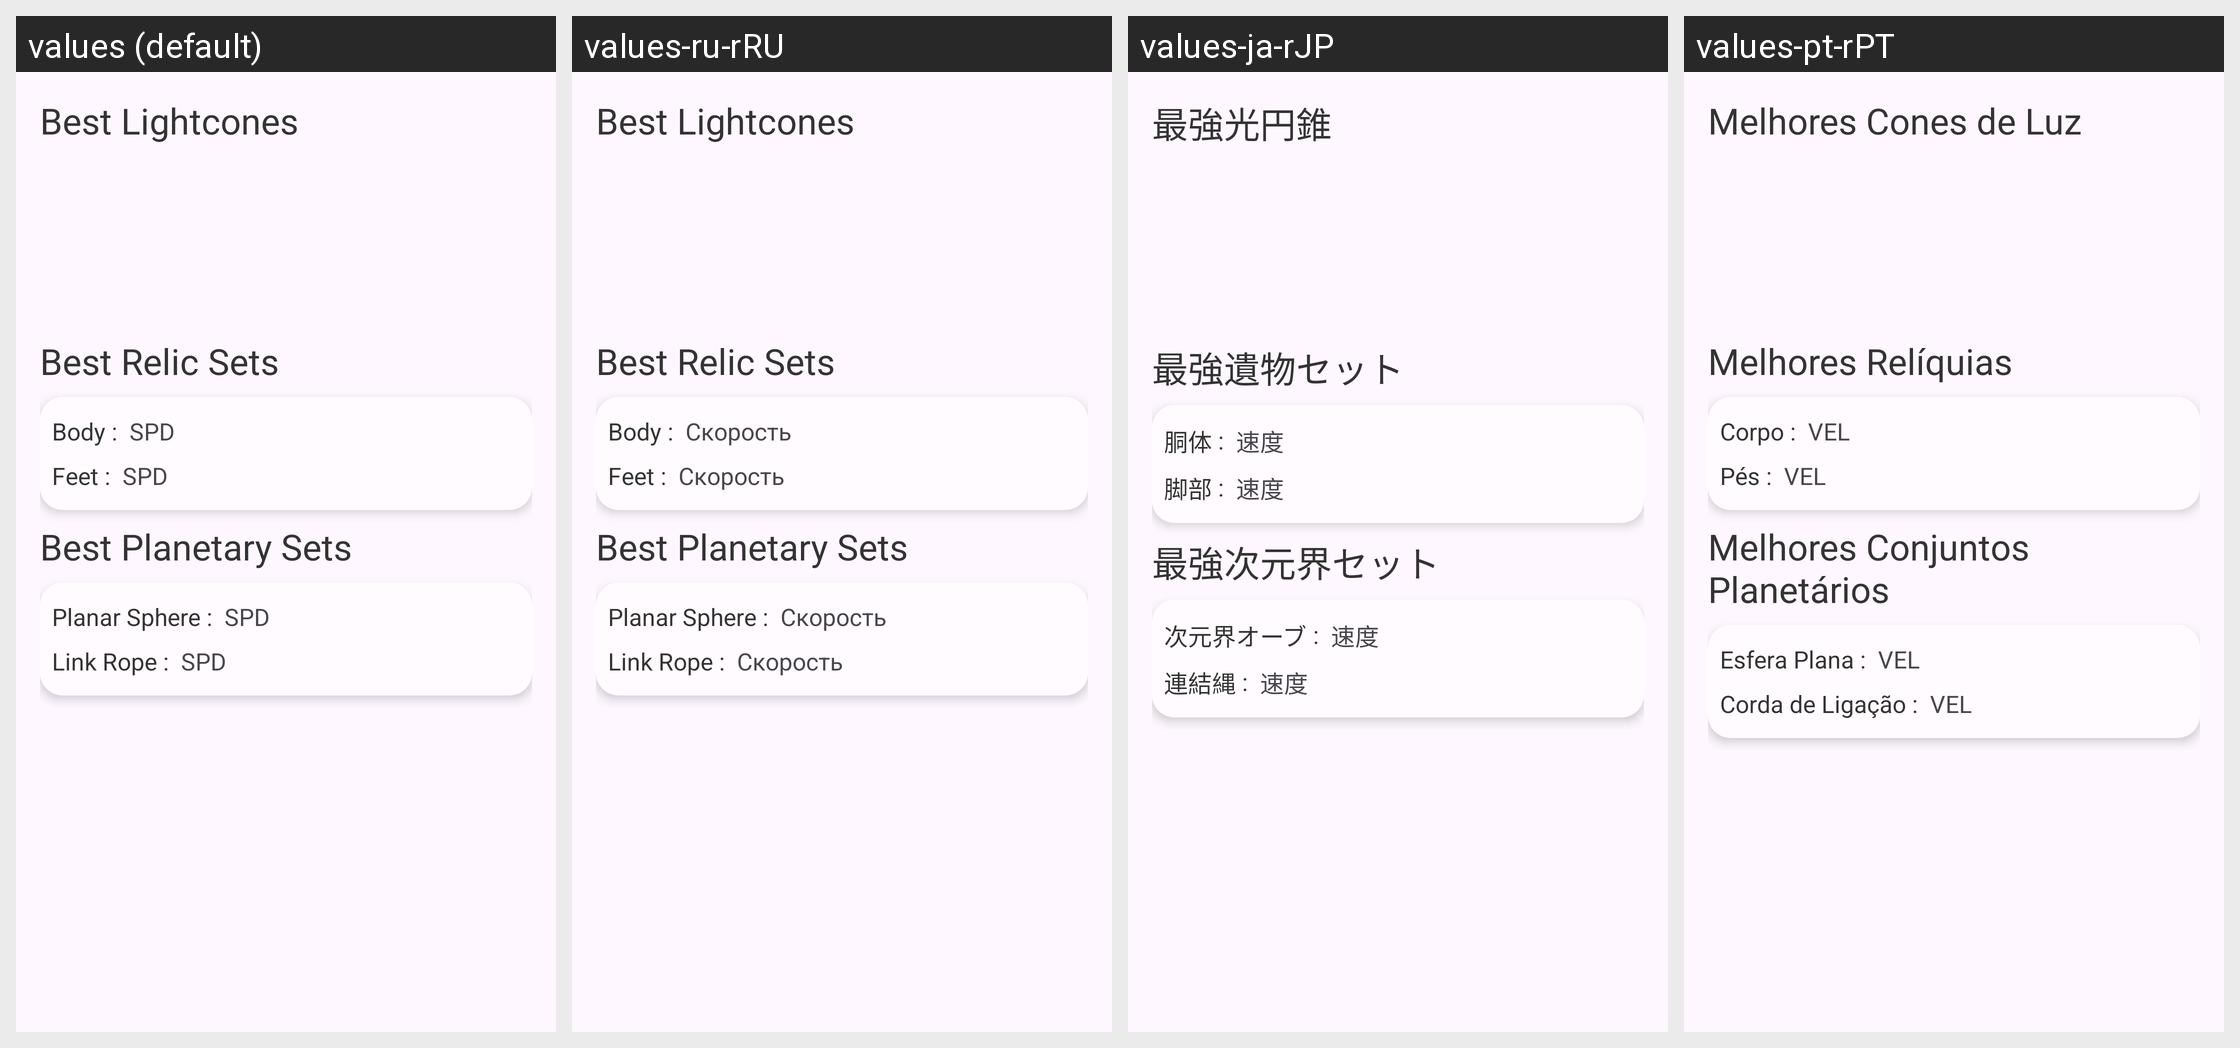

Translations of the strings shown on this Android screen, per locale in the grid:
Android screen res/layout/fragment_info_character_advice.xml rendered under 4 locales, left to right: values (default), values-ru-rRU, values-ja-rJP, values-pt-rPT. Device: Nexus 5 (rendered at 1080×1920; each locale shown at half size, 540×960, under a caption strip naming it); theme Theme.HonkaiStargazer.
Other locales in the repository, not shown: values-de-rDE, values-en, values-es, values-fr-rFR, values-in, values-ko-rKR, values-th, values-uk, values-vi, values-zh-rCN, values-zh-rHK.
Strings drawn on this screen, with the default value and each locale's value (text and hints the layout hard-codes, and strings that could not be matched under every locale, appear in the picture but are not listed):

character_advice_lightcone
  values: Best Lightcones
  values-ru-rRU: Best Lightcones
  values-ja-rJP: 最強光円錐
  values-pt-rPT: Melhores Cones de Luz

character_advice_relic
  values: Best Relic Sets
  values-ru-rRU: Best Relic Sets
  values-ja-rJP: 最強遺物セット
  values-pt-rPT: Melhores Relíquias

character_advice_relic_body
  values: Body
  values-ru-rRU: Body
  values-ja-rJP: 胴体
  values-pt-rPT: Corpo

status_speed
  values: SPD
  values-ru-rRU: Скорость
  values-ja-rJP: 速度
  values-pt-rPT: VEL

character_advice_relic_feet
  values: Feet
  values-ru-rRU: Feet
  values-ja-rJP: 脚部
  values-pt-rPT: Pés

character_advice_planetary
  values: Best Planetary Sets
  values-ru-rRU: Best Planetary Sets
  values-ja-rJP: 最強次元界セット
  values-pt-rPT: Melhores Conjuntos Planetários

character_advice_planetary_planar_sphere
  values: Planar Sphere
  values-ru-rRU: Planar Sphere
  values-ja-rJP: 次元界オーブ
  values-pt-rPT: Esfera Plana

character_advice_planetary_link_rope
  values: Link Rope
  values-ru-rRU: Link Rope
  values-ja-rJP: 連結縄
  values-pt-rPT: Corda de Ligação
